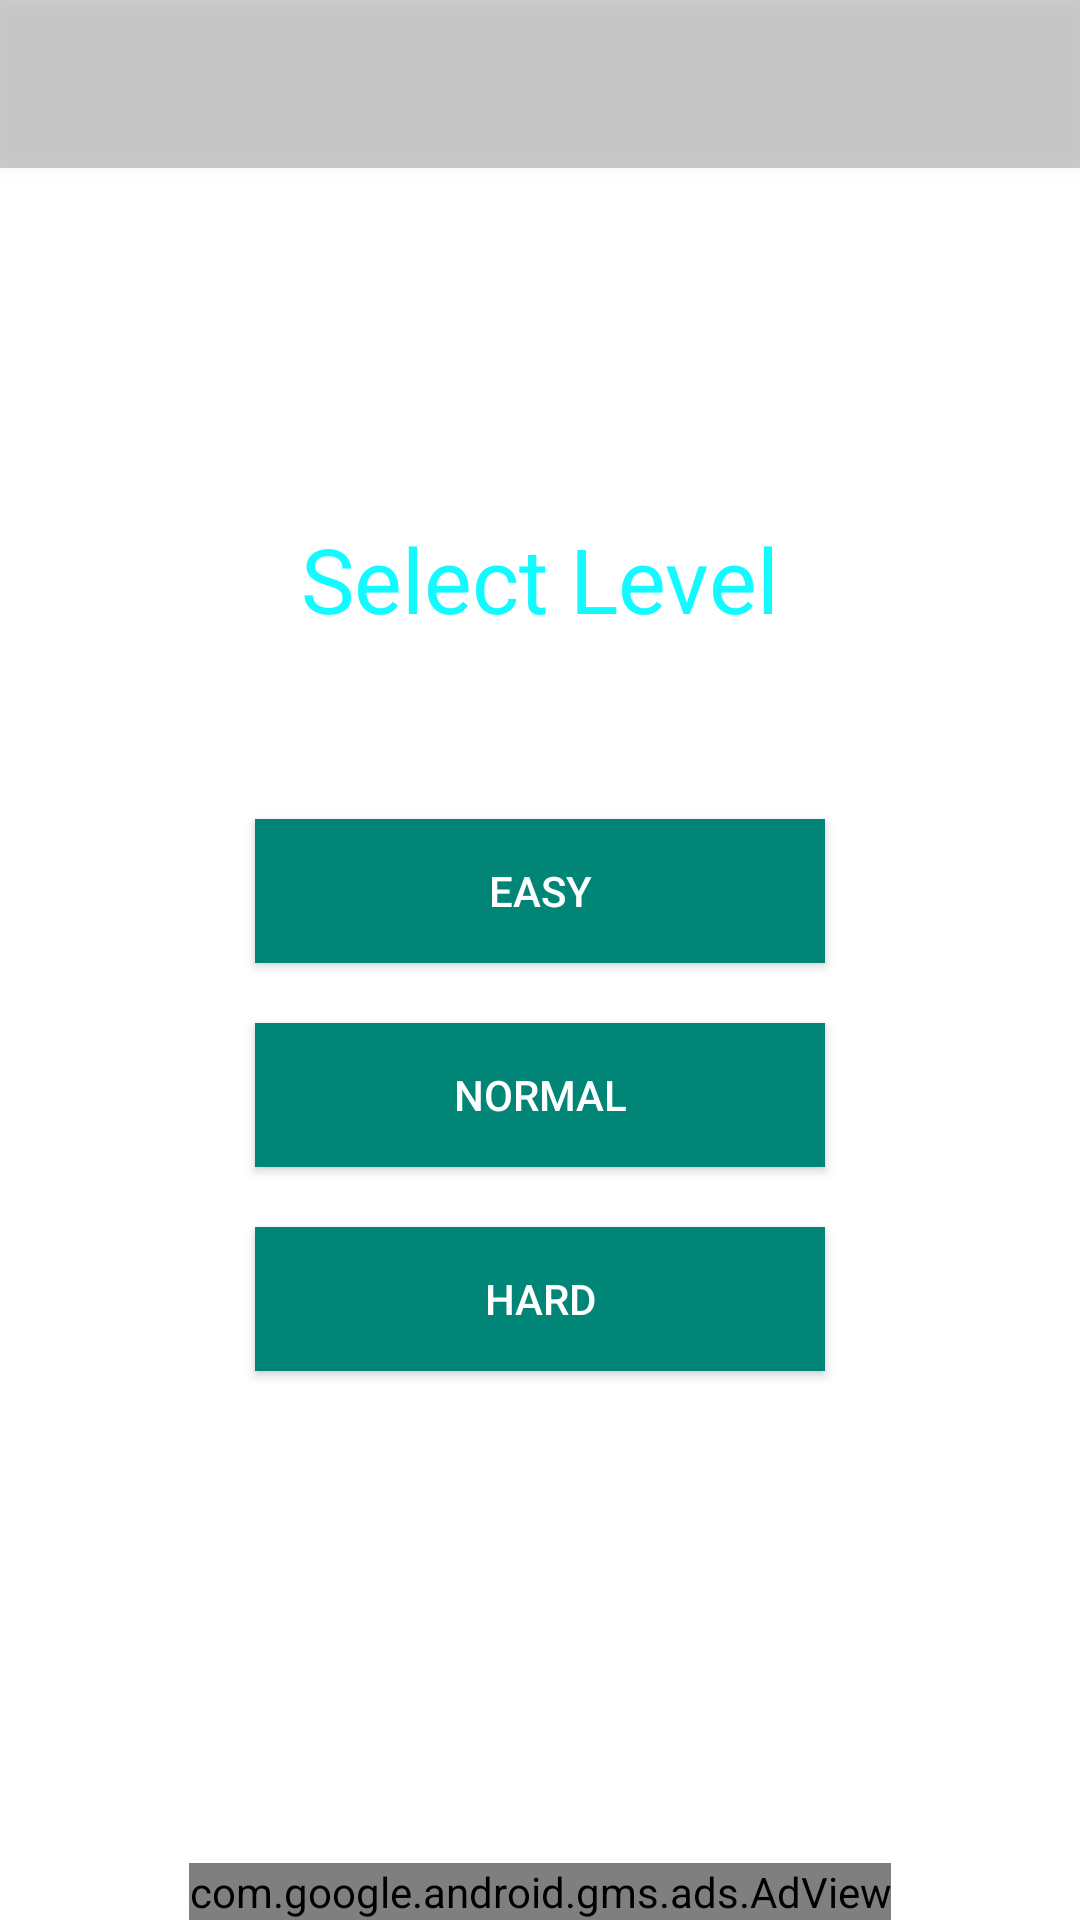

This screen was rendered from an Android layout file. Write that file and the resources it references.
<!-- AndroidManifest.xml: application theme AppTheme -->
<!-- res/layout/activity_difficulty_selection_screen.xml -->
<?xml version="1.0" encoding="utf-8"?>
<RelativeLayout xmlns:android="http://schemas.android.com/apk/res/android"
    xmlns:ads="http://schemas.android.com/apk/lib/com.google.ads"
    xmlns:app="http://schemas.android.com/apk/res-auto"
    xmlns:tools="http://schemas.android.com/tools"
    android:layout_width="match_parent"
    android:layout_height="match_parent"
    tools:context=".allactivity.DifficultySelectionScreenActivity">

    <android.support.v7.widget.Toolbar
        android:id="@+id/my_toolbar"
        android:layout_width="match_parent"
        android:layout_height="?attr/actionBarSize"
        android:background="@color/statusBar"
        android:elevation="4dp"
        android:subtitleTextColor="#fff"
        android:theme="@style/ToolbarStyle"
        android:title="About me"
        android:titleTextColor="#fff"
        app:popupTheme="@style/ThemeOverlay.AppCompat.Light"
        app:subtitleTextColor="#fff"
        app:titleTextColor="#fff" />


    <LinearLayout
        android:layout_width="match_parent"
        android:layout_height="match_parent"
        android:layout_alignParentStart="true"
        android:layout_alignParentLeft="true"
        android:layout_alignParentTop="true"
        android:baselineAligned="false"
        android:gravity="center_vertical"
        android:orientation="vertical">

        <TextView
            android:id="@+id/title"
            android:layout_width="wrap_content"
            android:layout_height="wrap_content"
            android:layout_gravity="center_horizontal"
            android:elegantTextHeight="false"
            android:text="@string/difficulty"
            android:textAppearance="?android:attr/textAppearanceLarge"
            android:textSize="30sp"
            android:textColor="#12faff"
            android:textStyle="normal"
            android:typeface="normal" />

        <Space
            android:layout_width="match_parent"
            android:layout_height="wrap_content"
            android:layout_gravity="center_horizontal"
            android:layout_marginTop="50dp" />

        <Button
            android:id="@+id/btnEasy"
            android:layout_width="190dp"
            android:layout_height="wrap_content"
            android:layout_gravity="center"

            android:layout_margin="10dp"
            android:background="@color/colorPrimary"
            android:text="@string/btnEasy" />

        <Button
            android:id="@+id/btnNormal"
            android:layout_width="190dp"
            android:layout_height="wrap_content"

            android:layout_gravity="center"
            android:layout_margin="10dp"
            android:background="@color/colorPrimary"

            android:text="@string/btnNormal" />

        <Button
            android:id="@+id/btnHard"
            android:layout_width="190dp"
            android:layout_height="wrap_content"
            android:layout_gravity="center"
            android:layout_margin="10dp"
            android:background="@color/colorPrimary"
            android:text="@string/btnHard" />


    </LinearLayout>

    <com.google.android.gms.ads.AdView
        xmlns:ads="http://schemas.android.com/apk/res-auto"
        android:id="@+id/adView"
        android:layout_width="wrap_content"
        android:layout_height="wrap_content"
        android:layout_centerHorizontal="true"
        android:layout_alignParentBottom="true"
        ads:adSize="BANNER"
        ads:adUnitId="@string/banner_home_footer_1">

    </com.google.android.gms.ads.AdView>


</RelativeLayout>
<!-- resources referenced by this layout -->
<resources>
  <color name="colorPrimary">#008577</color>
  <color name="statusBar">#32000000</color>
  <string name="banner_home_footer_1">ca-app-pub-6013605396446078/1531543170</string>
  <string name="btnEasy">Easy</string>
  <string name="btnHard">Hard</string>
  <string name="btnNormal">Normal</string>
  <string name="difficulty">Select Level</string>
  <style name="ToolbarStyle" parent="@style/ThemeOverlay.AppCompat.ActionBar">
          
          <item name="colorControlNormal">@color/navigationBarColor</item>
      </style>
  <style name="AppTheme" parent="Theme.AppCompat.NoActionBar">
          
          <item name="colorPrimary">@color/colorPrimary</item>
          <item name="colorPrimaryDark">@color/colorPrimaryDark</item>
          <item name="colorAccent">@color/colorAccent</item>
          <item name="android:windowBackground">@drawable/background</item>
  
  
  
      </style>
  <color name="navigationBarColor">#ffff</color>
  <color name="colorPrimaryDark">#00574B</color>
  <color name="colorAccent">#D81B60</color>
</resources>
